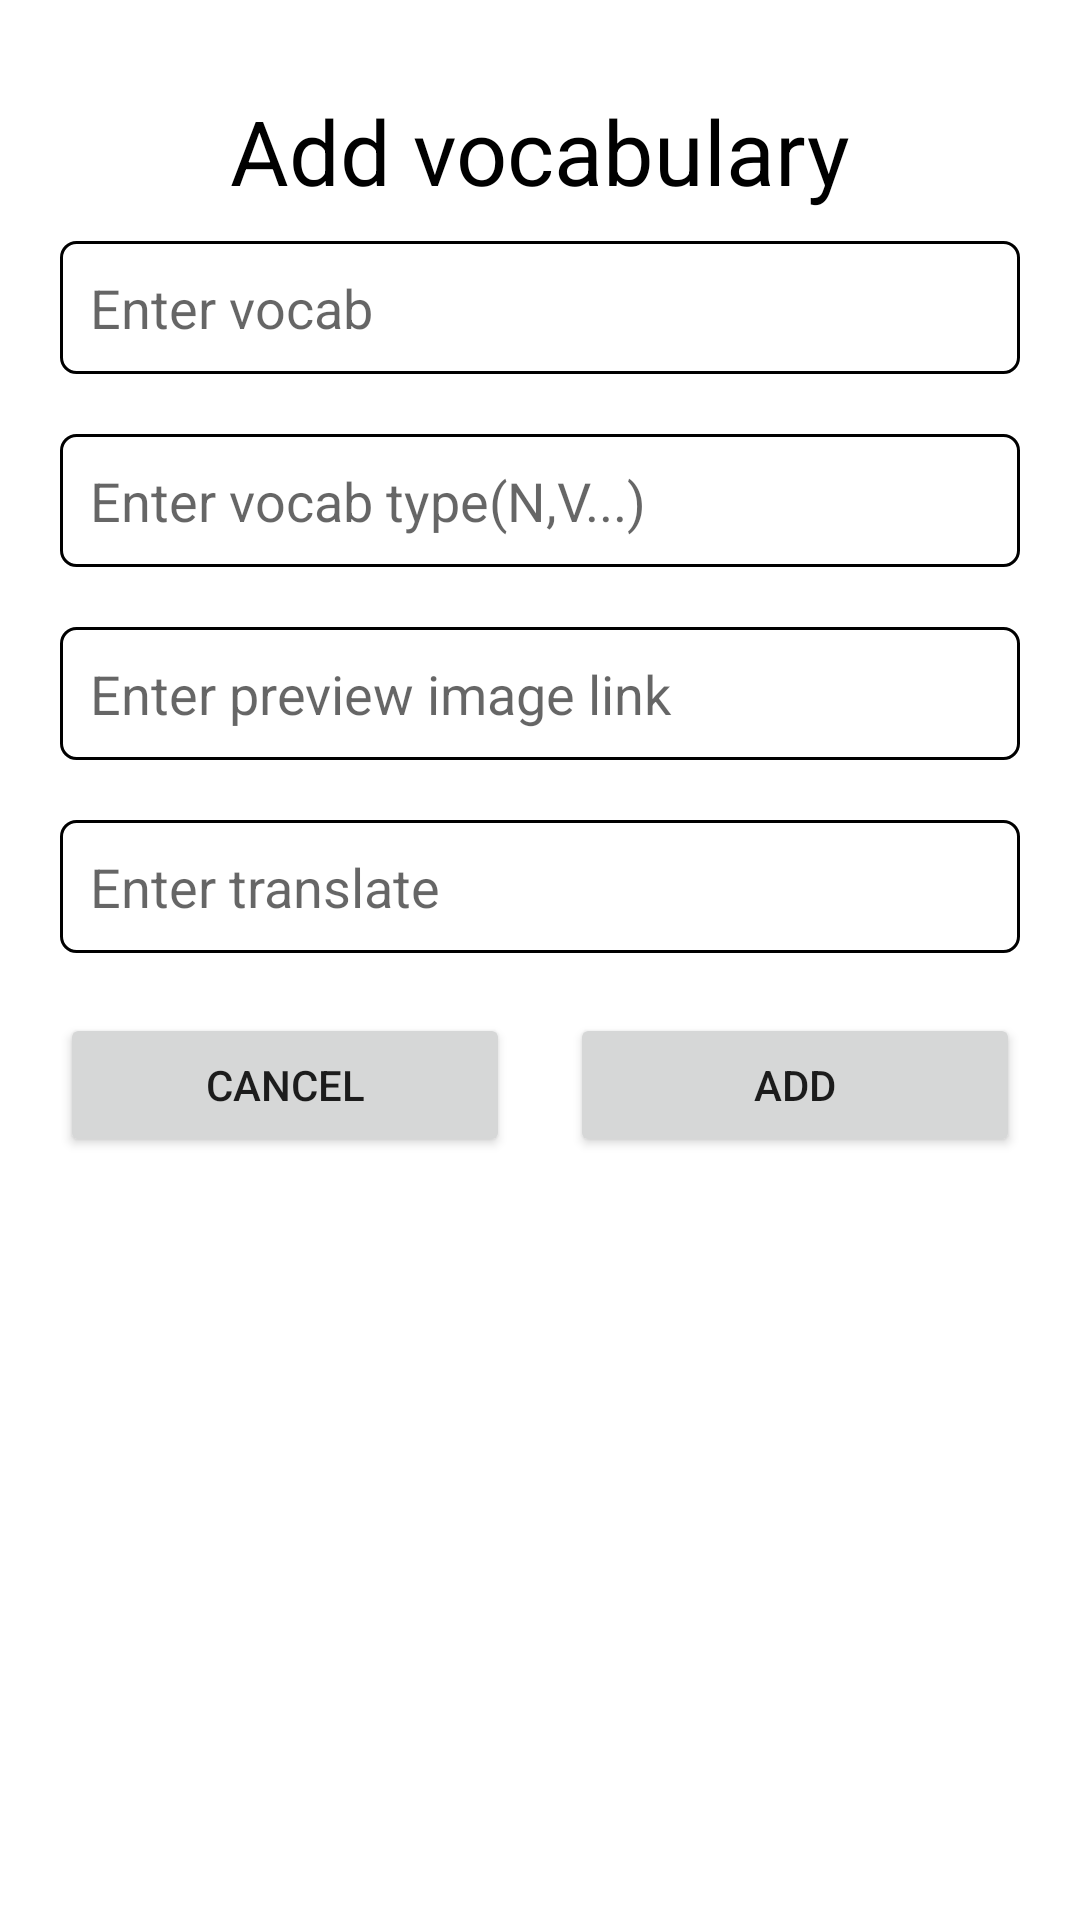

Write the Android layout XML for this screen, with the resource values it uses.
<!-- AndroidManifest.xml: application theme Theme.ProjectSE -->
<!-- res/layout/dialog_add_vocab.xml -->
<?xml version="1.0" encoding="utf-8"?>
<LinearLayout xmlns:android="http://schemas.android.com/apk/res/android"
    android:layout_width="match_parent"
    android:layout_height="wrap_content"
    android:orientation="vertical"
    android:layout_margin="15dp"
    android:padding="10dp"
    android:background="@drawable/bg_dialog_white_border">

    <TextView
        android:id="@+id/tv_title"
        android:layout_width="match_parent"
        android:layout_height="wrap_content"
        android:layout_marginTop="20dp"
        android:gravity="center"
        android:text="Add vocabulary"
        android:textColor="@color/black"
        android:textSize="30sp" />

    <EditText
        android:id="@+id/edt_vocab"
        android:layout_width="match_parent"
        android:layout_height="wrap_content"
        android:layout_margin="10dp"
        android:background="@drawable/oval"
        android:hint="Enter vocab"
        android:padding="10dp" />

    <EditText
        android:id="@+id/edt_type"
        android:layout_width="match_parent"
        android:layout_height="wrap_content"
        android:layout_margin="10dp"
        android:background="@drawable/oval"
        android:hint="Enter vocab type(N,V...)"
        android:padding="10dp" />

    <EditText
        android:id="@+id/edt_imgPreview"
        android:layout_width="match_parent"
        android:layout_height="wrap_content"
        android:layout_margin="10dp"
        android:background="@drawable/oval"
        android:hint="Enter preview image link"
        android:padding="10dp" />

    <EditText
        android:id="@+id/edt_translate"
        android:layout_width="match_parent"
        android:layout_height="wrap_content"
        android:layout_margin="10dp"
        android:background="@drawable/oval"
        android:hint="Enter translate"
        android:padding="10dp" />

    <LinearLayout
        android:layout_width="match_parent"
        android:layout_height="wrap_content"
        android:layout_margin="10dp"
        android:orientation="horizontal">

        <androidx.appcompat.widget.AppCompatButton
            android:id="@+id/btn_cancel"
            android:layout_width="0dp"
            android:layout_height="wrap_content"
            android:layout_weight="1"
            android:text="Cancel" />

        <androidx.appcompat.widget.AppCompatButton
            android:id="@+id/btn_add"
            android:layout_width="0dp"
            android:layout_height="wrap_content"
            android:layout_marginLeft="20dp"
            android:layout_weight="1"
            android:text="Add" />
    </LinearLayout>
</LinearLayout>
<!-- resources referenced by this layout -->
<resources>
  <!-- drawable oval (drawable-xxhdpi) -->
  <?xml version="1.0" encoding="utf-8"?>
  <shape xmlns:android="http://schemas.android.com/apk/res/android">
      <corners android:radius="5dp"/>
      <stroke android:color="#000000" android:width="1dp"/>
  </shape>
  <style name="Theme.ProjectSE" parent="Theme.MaterialComponents.DayNight.NoActionBar">
          
          <item name="colorPrimary">@color/purple_500</item>
          <item name="colorPrimaryVariant">@color/purple_700</item>
          <item name="colorOnPrimary">@color/white</item>
          
          <item name="colorSecondary">@color/teal_200</item>
          <item name="colorSecondaryVariant">@color/teal_700</item>
          <item name="colorOnSecondary">@color/black</item>
          
          <item name="android:statusBarColor" tools:targetApi="l">?attr/colorPrimaryVariant</item>
          <item name="windowActionBar">false</item>
          <item name="windowNoTitle">true</item>
  
          
      </style>
  
      // set up base dialog
  <!-- not gathered from this repository: default colours our renderer supplied (Android Studio template values) -->
  <color name="purple_500">#FF6200EE</color>
  <color name="purple_700">#FF3700B3</color>
  <color name="teal_200">#FF03DAC5</color>
  <color name="teal_700">#FF018786</color>
  <color name="black">#FF000000</color>
  <color name="white">#FFFFFFFF</color>
</resources>
